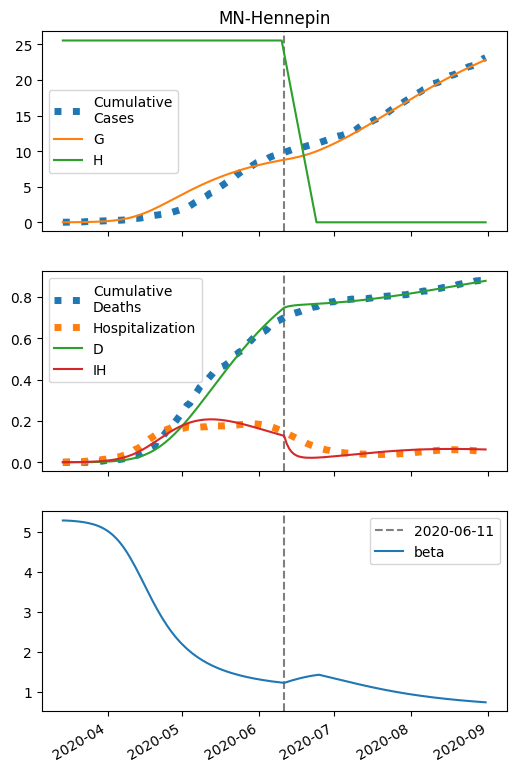

The data file committed next to this chart (first rows):
series, 2020-03-14, 2020-03-15, 2020-03-16, 2020-03-17, 2020-03-18, 2020-03-19, 2020-03-20, 2020-03-21, 2020-03-22, 2020-03-23, 2020-03-24, 2020-03-25, 2020-03-26, 2020-03-27, 2020-03-28, 2020-03-29, 2020-03-30, 2020-03-31, 2020-04-01, 2020-04-02, 2020-04-03, 2020-04-04, 2020-04-05
S, 63292, 63291, 63289, 63286, 63284, 63281, 63277, 63273, 63268, 63262, 63254, 63246, 63236, 63225, 63211, 63195, 63176, 63155, 63129, 63100, 63066, 63027, 62983
I, 6.0, 7.105, 8.413, 9.96, 11.79, 13.95, 16.51, 19.52, 23.08, 27.27, 32.21, 38.02, 44.84, 52.85, 62.22, 73.18, 85.94, 100.8, 118, 137.8, 160.6, 186.8, 216.5
IH, 1.0, 0.8614, 0.8195, 0.8458, 0.924, 1.046, 1.208, 1.411, 1.657, 1.953, 2.304, 2.72, 3.211, 3.789, 4.469, 5.266, 6.199, 7.29, 8.561, 10.04, 11.75, 13.73, 16
IN, 0.24, 0.4747, 0.7484, 1.068, 1.443, 1.883, 2.399, 3.006, 3.72, 4.56, 5.55, 6.715, 8.087, 9.701, 11.6, 13.83, 16.45, 19.52, 23.12, 27.33, 32.23, 37.94, 44.57
D, 0.01, 0.08645, 0.1523, 0.215, 0.2796, 0.3503, 0.4302, 0.5225, 0.6304, 0.7571, 0.9064, 1.083, 1.291, 1.536, 1.826, 2.167, 2.57, 3.044, 3.601, 4.256, 5.023, 5.922, 6.971
R, 0.0, 0.3075, 0.5783, 0.8425, 1.122, 1.433, 1.791, 2.209, 2.702, 3.285, 3.977, 4.796, 5.767, 6.917, 8.277, 9.885, 11.78, 14.02, 16.66, 19.76, 23.4, 27.66, 32.65
G, 6.0, 7.585, 9.462, 11.68, 14.31, 17.41, 21.08, 25.42, 30.54, 36.58, 43.7, 52.08, 61.95, 73.54, 87.14, 103.1, 121.7, 143.4, 168.7, 198, 231.8, 270.8, 315.4
H, 25552, 25552, 25552, 25552, 25552, 25552, 25552, 25552, 25552, 25552, 25552, 25552, 25552, 25552, 25552, 25552, 25552, 25552, 25552, 25552, 25552, 25552, 25552
beta, 5.285, 5.285, 5.282, 5.278, 5.273, 5.268, 5.262, 5.255, 5.246, 5.236, 5.224, 5.21, 5.194, 5.175, 5.153, 5.127, 5.097, 5.063, 5.023, 4.978, 4.926, 4.868, 4.803
